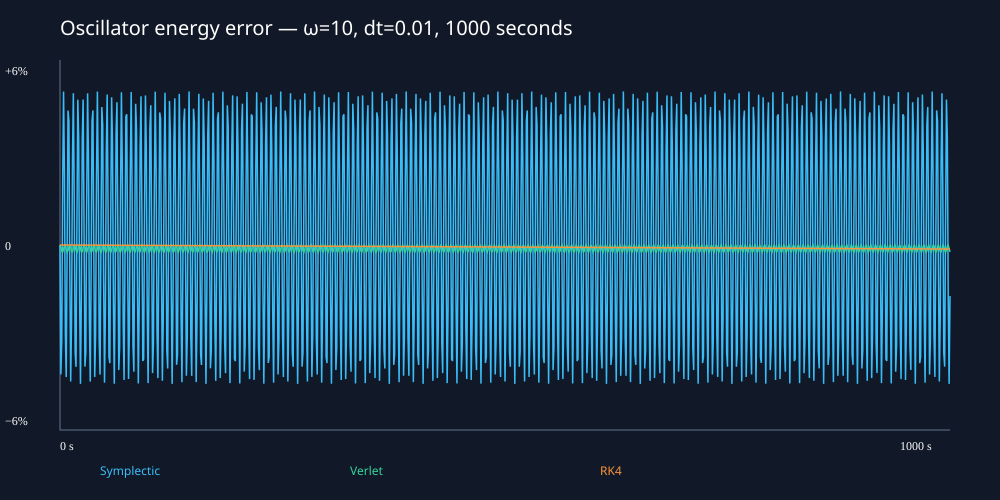

The table this chart was drawn from, first rows:
policy, time, energy, relative_error
Symplectic, 0, 50, 0
Symplectic, 1, 47.78, -0.04437
Symplectic, 2, 48.37, -0.03253
Symplectic, 3, 51.07, 0.02132
Symplectic, 4, 52.63, 0.05261
Symplectic, 5, 51.19, 0.02382
Symplectic, 6, 48.47, -0.03053
Symplectic, 7, 47.74, -0.04527
Symplectic, 8, 49.86, -0.00272
Symplectic, 9, 52.3, 0.04609
Symplectic, 10, 52.13, 0.04264
Symplectic, 11, 49.55, -0.008936
Symplectic, 12, 47.66, -0.04679
Symplectic, 13, 48.72, -0.02554
Symplectic, 14, 51.47, 0.02935
Symplectic, 15, 52.6, 0.05205
Symplectic, 16, 50.77, 0.01534
Symplectic, 17, 48.16, -0.03675
Symplectic, 18, 47.91, -0.04177
Symplectic, 19, 50.32, 0.006303
Symplectic, 20, 52.49, 0.04983
Symplectic, 21, 51.83, 0.03661
Symplectic, 22, 49.12, -0.0175
Symplectic, 23, 47.62, -0.04762
Symplectic, 24, 49.12, -0.01763
Symplectic, 25, 51.83, 0.0365
Symplectic, 26, 52.49, 0.04987
Symplectic, 27, 50.32, 0.006445
Symplectic, 28, 47.91, -0.04171
Symplectic, 29, 48.16, -0.03684
Symplectic, 30, 50.76, 0.0152
Symplectic, 31, 52.6, 0.05202
Symplectic, 32, 51.47, 0.02947
Symplectic, 33, 48.73, -0.02542
Symplectic, 34, 47.66, -0.04682
Symplectic, 35, 49.55, -0.009075
Symplectic, 36, 52.13, 0.04256
Symplectic, 37, 52.31, 0.04616
Symplectic, 38, 49.87, -0.002579
Symplectic, 39, 47.74, -0.04522
Symplectic, 40, 48.47, -0.03064
Symplectic, 41, 51.18, 0.02369
Symplectic, 42, 52.63, 0.05262
Symplectic, 43, 51.07, 0.02145
Symplectic, 44, 48.38, -0.03243
Symplectic, 45, 47.78, -0.04442
Symplectic, 46, 49.99, -0.0001422
Symplectic, 47, 52.37, 0.04731
Symplectic, 48, 52.05, 0.04104
Symplectic, 49, 49.43, -0.01144
Symplectic, 50, 47.64, -0.0472
Symplectic, 51, 48.83, -0.02336
Symplectic, 52, 51.57, 0.0315
Symplectic, 53, 52.58, 0.05159
Symplectic, 54, 50.64, 0.01283
Symplectic, 55, 48.08, -0.03831
Symplectic, 56, 47.97, -0.0405
Symplectic, 57, 50.44, 0.008876
Symplectic, 58, 52.53, 0.05062
Symplectic, 59, 51.73, 0.03467
... 2,943 more rows
